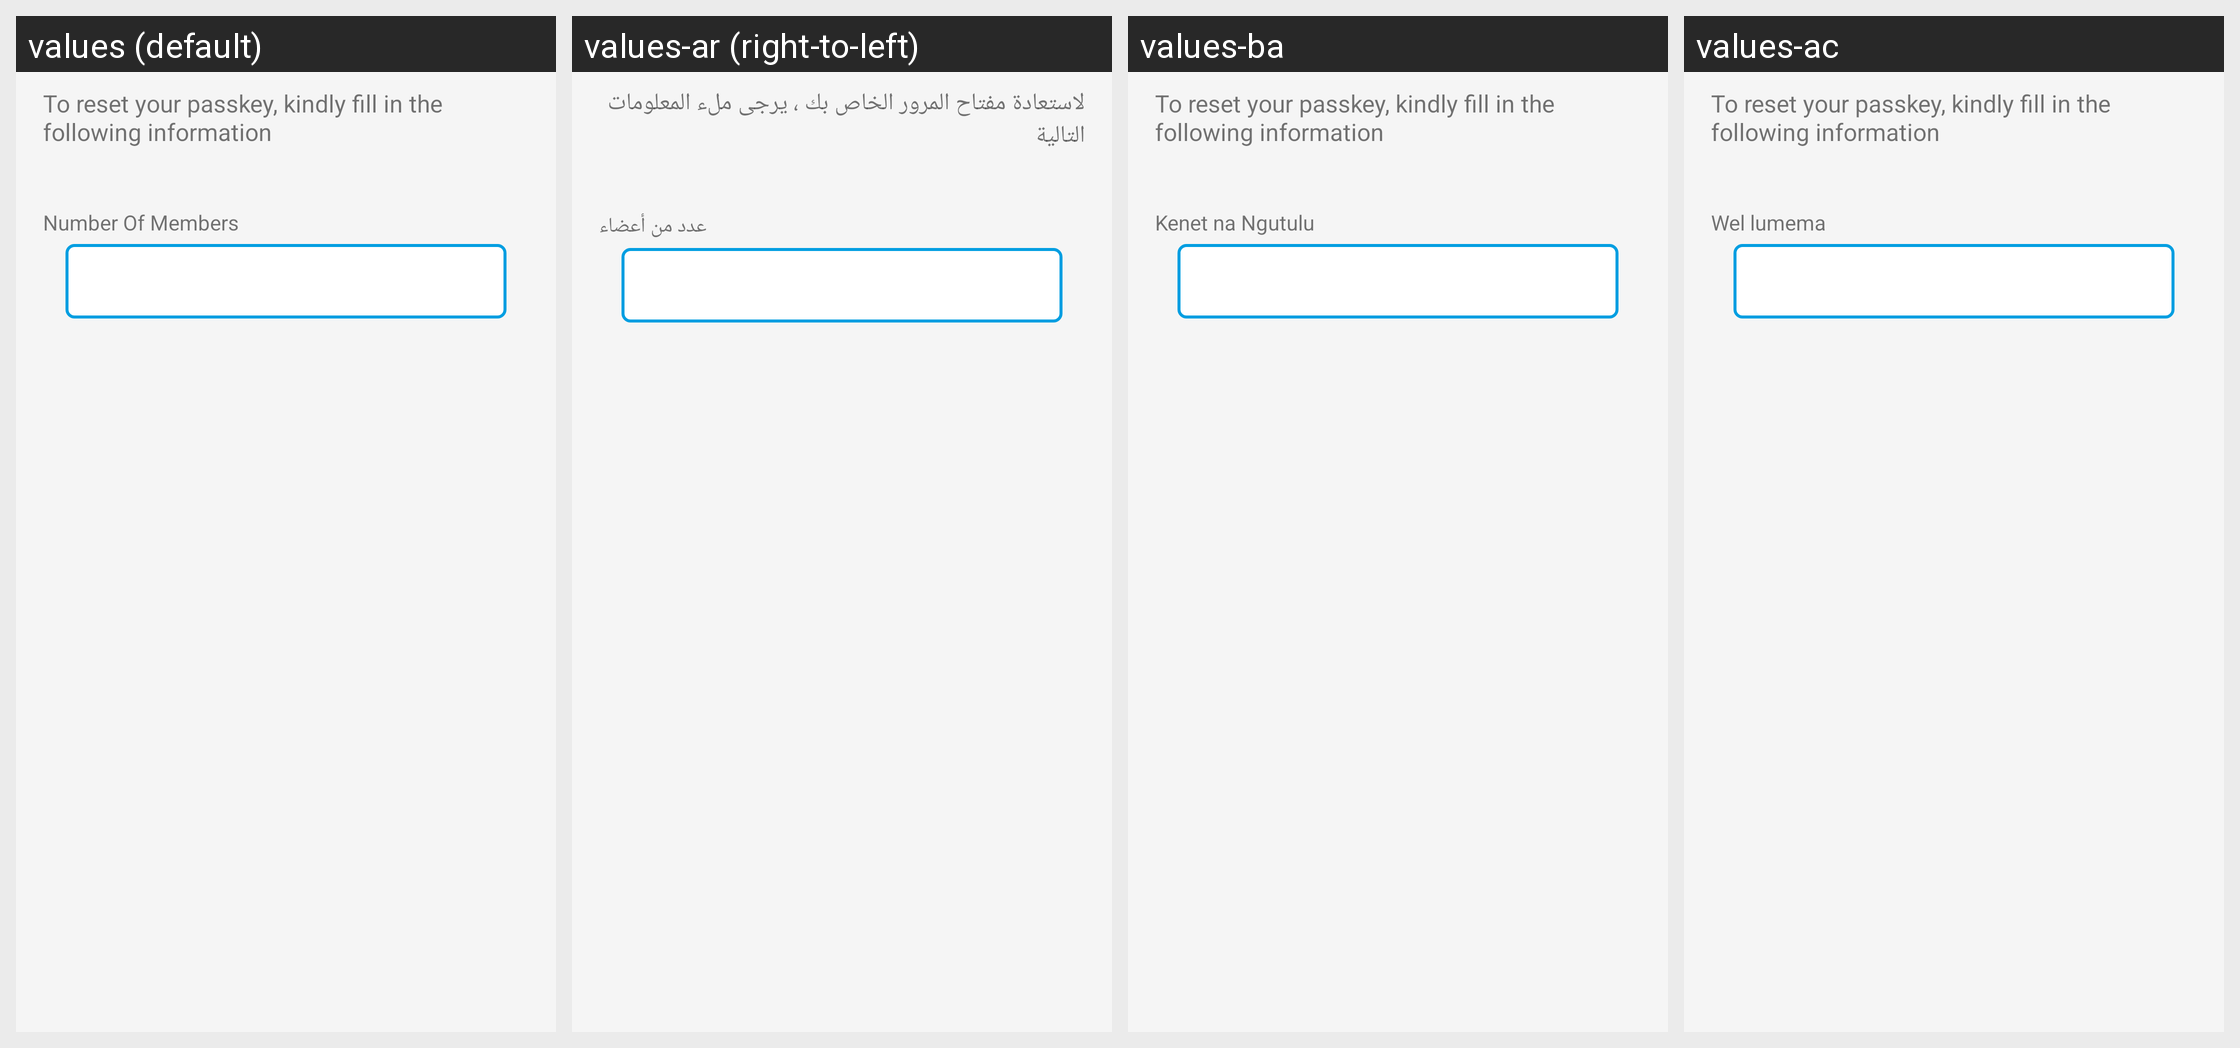

For this localized Android screen grid, give each drawn string resource with its value in every locale shown.
Android screen res/layout/activity_forgot_passkey_no_of_members.xml rendered under 4 locales, left to right: values (default), values-ar (right-to-left), values-ba, values-ac. Device: Nexus 5 (rendered at 1080×1920; each locale shown at half size, 540×960, under a caption strip naming it); theme CustomActionBarTheme.
Other locales in the repository, not shown: values-lo, values-lu.
Strings drawn on this screen, with the default value and each locale's value (text and hints the layout hard-codes, and strings that could not be matched under every locale, appear in the picture but are not listed):

to_recover_your_passkey
  values: To reset your passkey, kindly fill in the following information
  values-ar: لاستعادة مفتاح المرور الخاص بك ، يرجى ملء المعلومات التالية
  values-ba: To reset your passkey, kindly fill in the following information  [not translated; the default value is used]
  values-ac: To reset your passkey, kindly fill in the following information  [not translated; the default value is used]

number_of_members
  values: Number Of Members
  values-ar: عدد من أعضاء
  values-ba: Kenet na Ngutulu
  values-ac: Wel lumema
